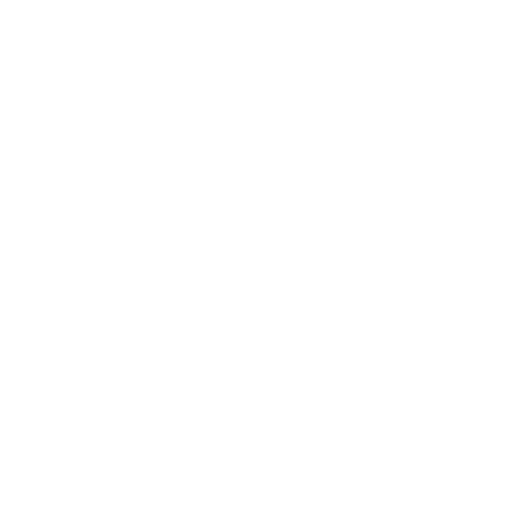
t = 0.00 s
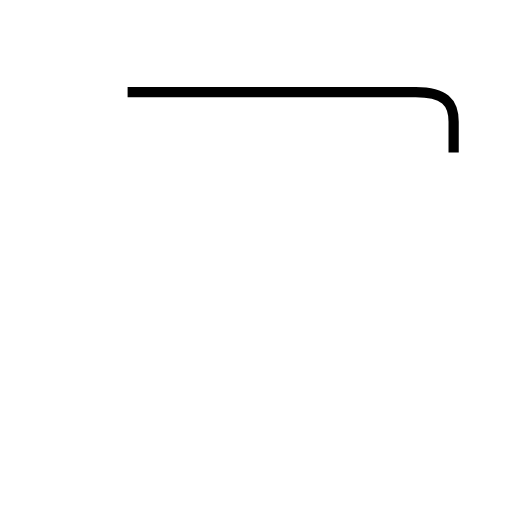
t = 1.10 s
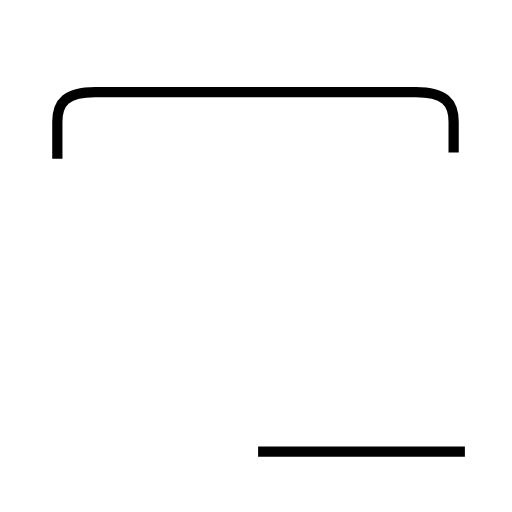
t = 2.07 s
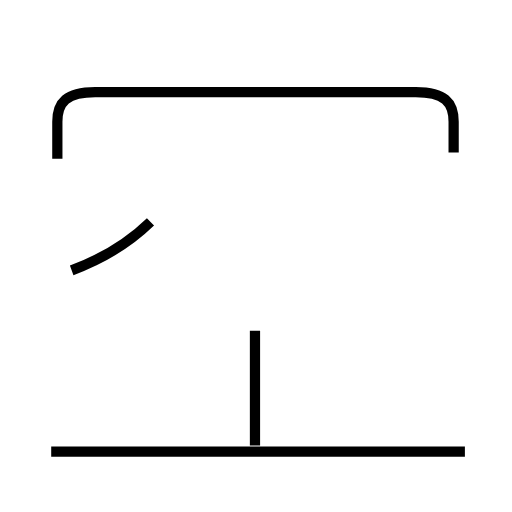
t = 3.28 s
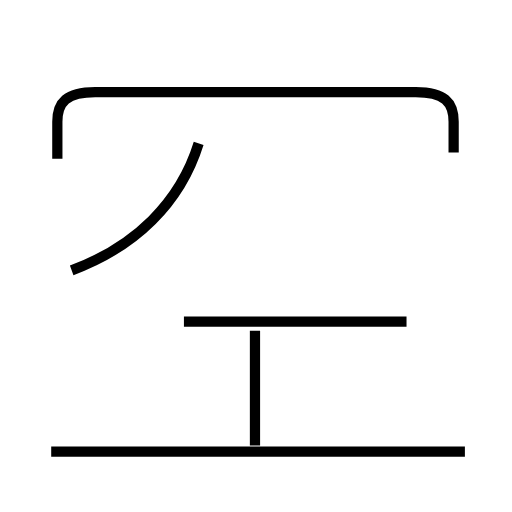
t = 4.21 s
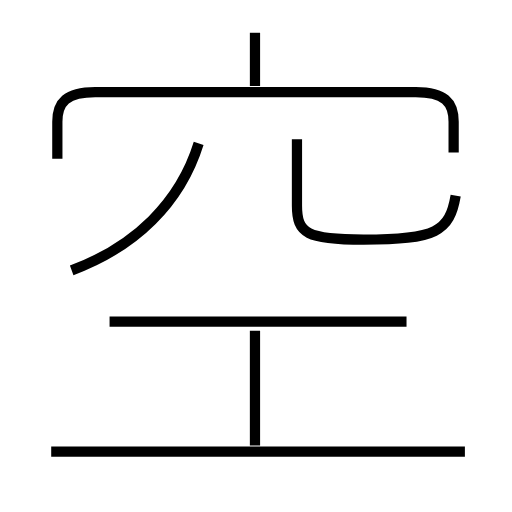
t = 5.37 s

The animated SVG that drew these frames (rendered in a browser with its animation timeline set to each time). Animation: 7 SMIL elements (animate=7); one cycle of 5.37 s.

<?xml version='1.0' encoding='utf-8'?>
<svg viewBox="0.0 -6.0 50.0 50.0" version="1.1" xmlns="http://www.w3.org/2000/svg"><rect x="-1000" y="-1000" width="2000" height="2000" stroke="white" fill="white" /><g style="fill:none;stroke:#000000;stroke-width:1"><path d="M 44.3 -29.1 L 44.3 -32.1 C 44.3 -34.0 43.4 -35.0 40.6 -35.0 L 9.3 -35.0 C 6.5 -35.0 5.6 -34.0 5.6 -32.1 L 5.6 -28.5 " transform="translate(0.0 38.0)" stroke-dasharray="48.77185941371293" stroke-dashoffset="48.77185941371293"><animate attributeName="stroke-dashoffset" from="48.77185941371293" to="0" dur="1.4631557824113879s" begin="0s" fill="freeze" /></path><path d="M 45.4 0.1 L 5.0 0.1 " transform="translate(0.0 38.0)" stroke-dasharray="40.4" stroke-dashoffset="40.4"><animate attributeName="stroke-dashoffset" from="40.4" to="0" dur="1.212s" begin="1.4631557824113879s" fill="freeze" /></path><path d="M 24.9 -0.5 L 24.9 -11.7 " transform="translate(0.0 38.0)" stroke-dasharray="11.2" stroke-dashoffset="11.2"><animate attributeName="stroke-dashoffset" from="11.2" to="0" dur="0.33599999999999997s" begin="2.675155782411388s" fill="freeze" /></path><path d="M 7.0 -17.6 C 13.2 -19.9 17.6 -24.2 19.4 -30.0 " transform="translate(0.0 38.0)" stroke-dasharray="18.189925114472643" stroke-dashoffset="18.189925114472643"><animate attributeName="stroke-dashoffset" from="18.189925114472643" to="0" dur="0.5456977534341793s" begin="3.0111557824113877s" fill="freeze" /></path><path d="M 39.7 -12.6 L 10.7 -12.6 " transform="translate(0.0 38.0)" stroke-dasharray="29.000000000000004" stroke-dashoffset="29.000000000000004"><animate attributeName="stroke-dashoffset" from="29.000000000000004" to="0" dur="0.8700000000000001s" begin="3.556853535845567s" fill="freeze" /></path><path d="M 44.5 -24.9 C 43.9 -21.4 42.6 -20.6 35.5 -20.6 C 30.0 -20.6 29.0 -21.2 29.0 -23.9 L 29.0 -30.4 " transform="translate(0.0 38.0)" stroke-dasharray="26.234570573198866" stroke-dashoffset="26.234570573198866"><animate attributeName="stroke-dashoffset" from="26.234570573198866" to="0" dur="0.7870371171959659s" begin="4.4268535358455665s" fill="freeze" /></path><path d="M 24.9 -35.6 L 24.9 -40.8" transform="translate(0.0 38.0)" stroke-dasharray="5.199999999999996" stroke-dashoffset="5.199999999999996"><animate attributeName="stroke-dashoffset" from="5.199999999999996" to="0" dur="0.15599999999999986s" begin="5.213890653041532s" fill="freeze" /></path></g></svg>
